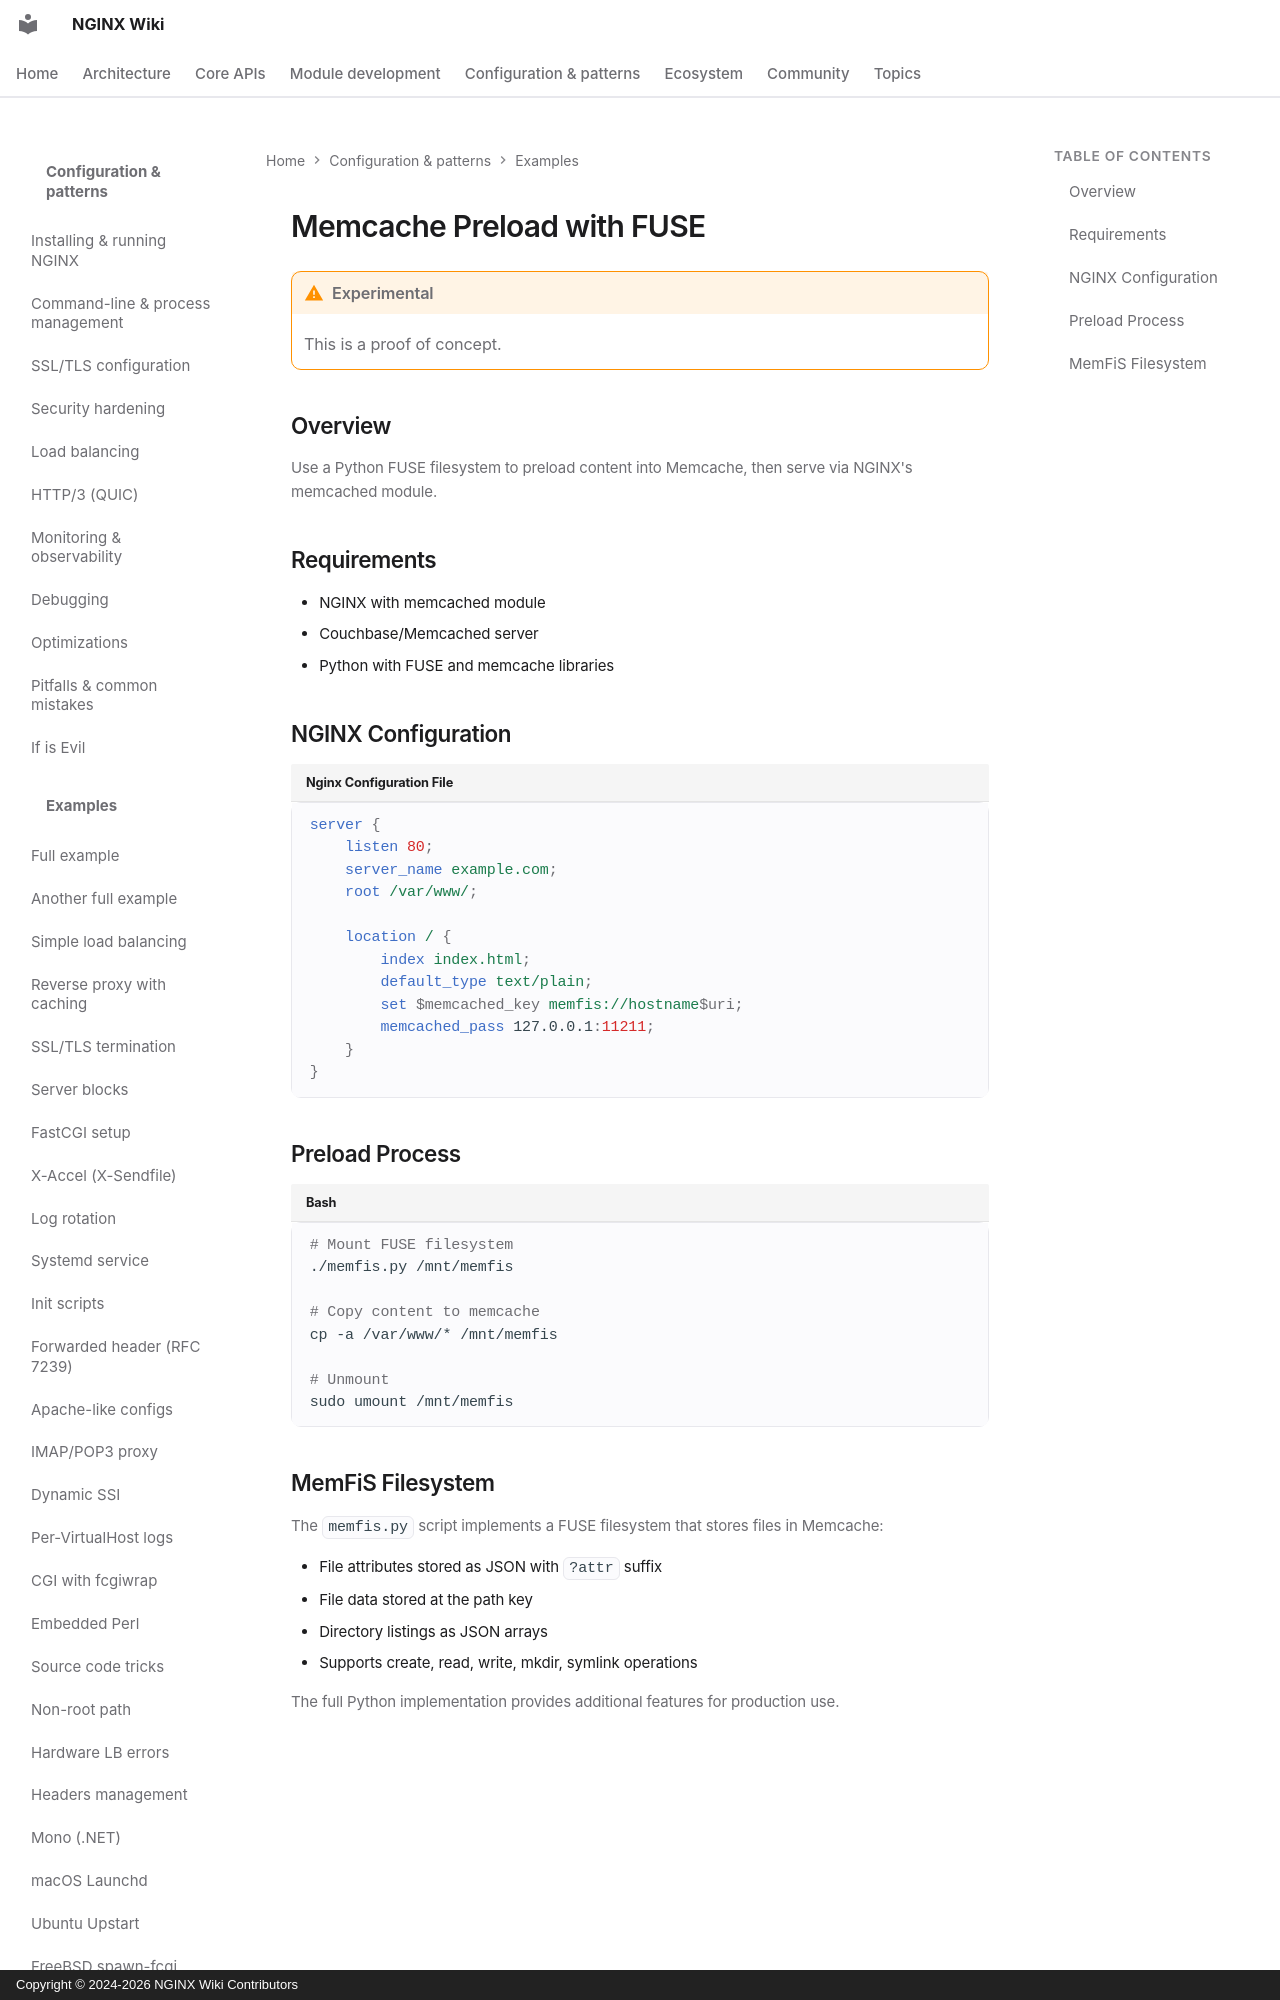

repository: GetPageSpeed/nginx-wiki · page: config/examples/memcache-preload/index.html · generator: mkdocs · copyright: Copyright © 2024-2026 NGINX Wiki Contributors

---
title: NGINX Memcache Preload with Python FUSE Filesystem
description: Experimental Python FUSE filesystem to preload static content into Memcached for serving via NGINX memcached module.
keywords: nginx memcached, nginx fuse, nginx memcache preload, nginx caching, memcached nginx, nginx python fuse
author: NGINX Community
date: 2025-12-05
updated: 2026-08-05
schema_type: TechArticle
tags:
  - nginx
  - memcached
  - fuse
  - python
  - caching
  - experimental
---

# Memcache Preload with FUSE

!!! warning "Experimental"
    This is a proof of concept.

## Overview

Use a Python FUSE filesystem to preload content into Memcache, then serve via NGINX's memcached module.
